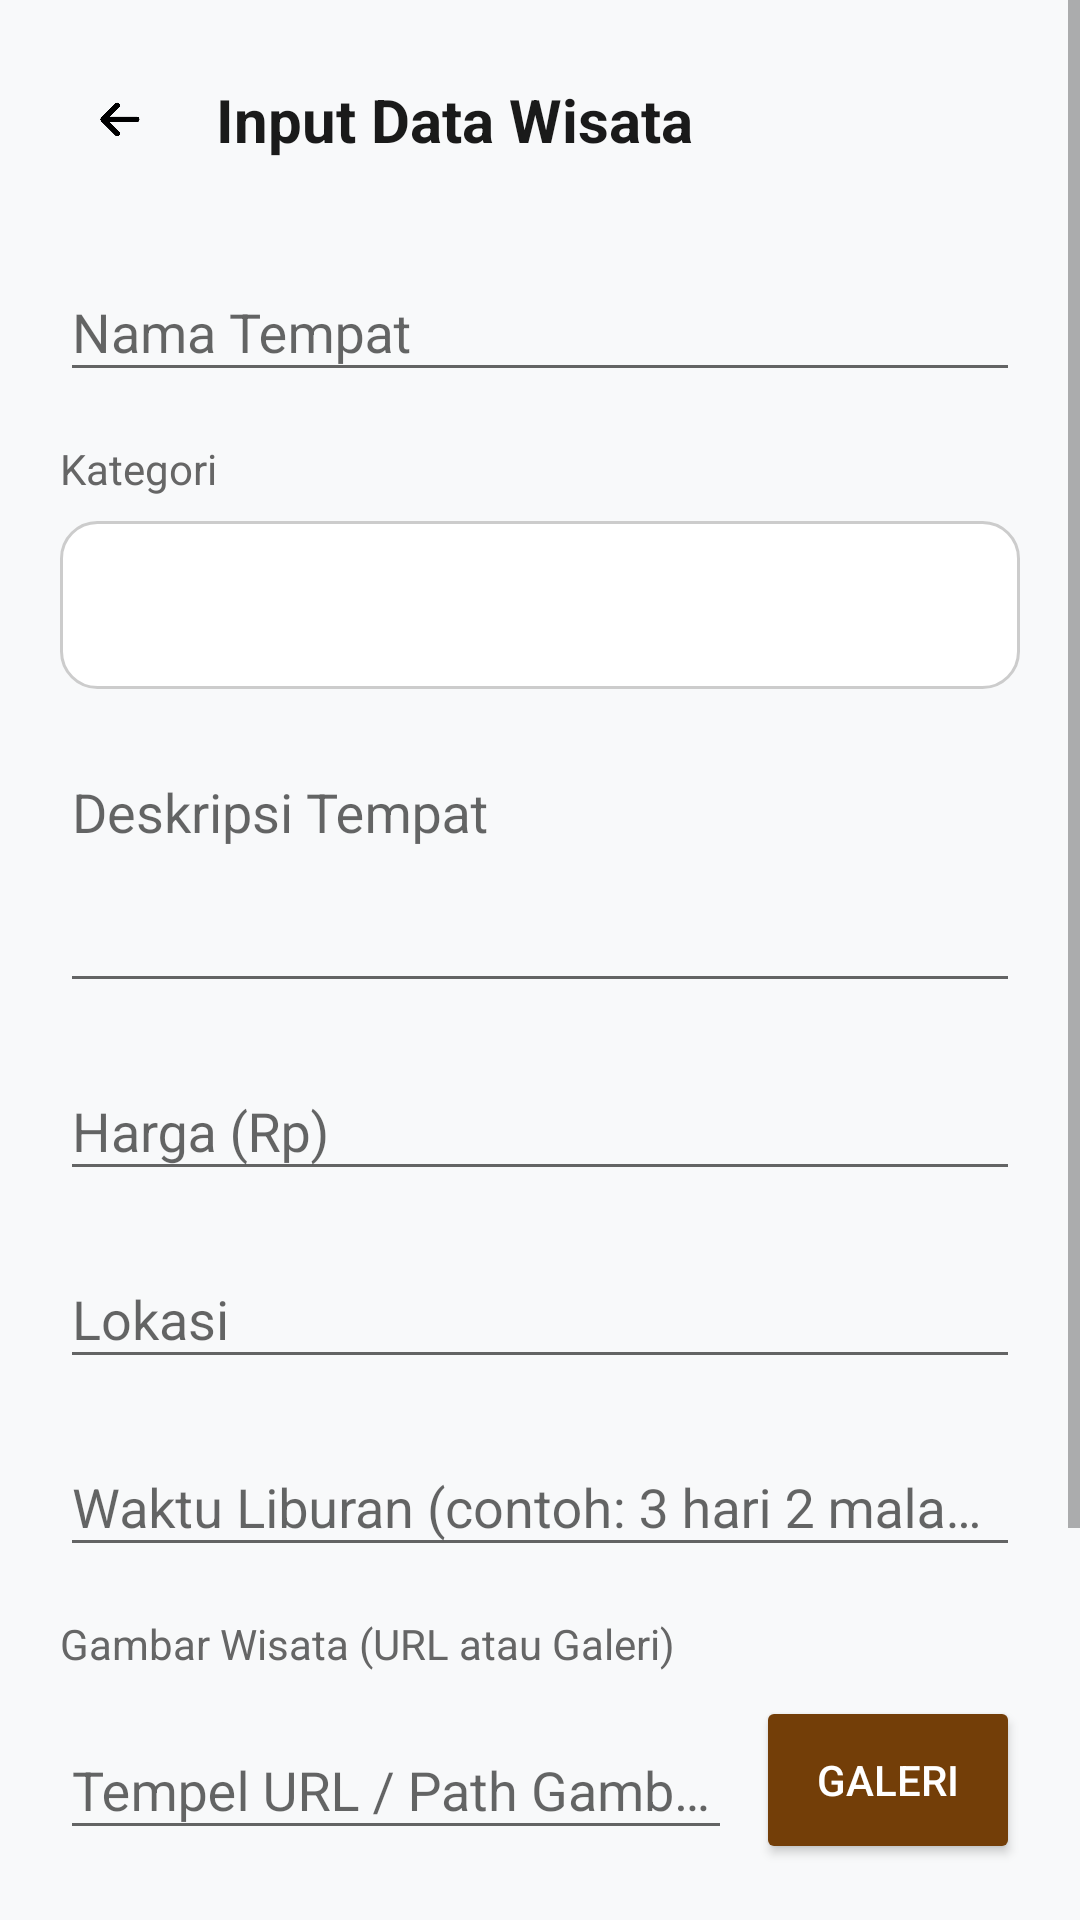

Produce the Android XML layout that renders to this screen, including the resource entries it uses.
<!-- AndroidManifest.xml: application theme Base.Theme.MyApplication -->
<!-- res/layout/activity_input_wisata.xml -->
<?xml version="1.0" encoding="utf-8"?>
<ScrollView
    xmlns:android="http://schemas.android.com/apk/res/android"
    xmlns:app="http://schemas.android.com/apk/res-auto"
    xmlns:tools="http://schemas.android.com/tools"
    android:layout_width="match_parent"
    android:layout_height="match_parent"
    android:background="#F8F9FA"
    android:fillViewport="true">

    <LinearLayout
        android:id="@+id/main"
        android:layout_width="match_parent"
        android:layout_height="wrap_content"
        android:orientation="vertical"
        android:padding="20dp"
        tools:context=".InputWisataActivity">

        
        <LinearLayout
            android:layout_width="match_parent"
            android:layout_height="wrap_content"
            android:orientation="horizontal"
            android:gravity="center_vertical"
            android:layout_marginBottom="24dp">

            <ImageView
                android:id="@+id/btnBack"
                android:layout_width="40dp"
                android:layout_height="40dp"
                android:src="@drawable/back"
                android:padding="8dp"
                android:background="?attr/selectableItemBackgroundBorderless"
                android:contentDescription="Back" />

            <TextView
                android:layout_width="0dp"
                android:layout_height="wrap_content"
                android:layout_weight="1"
                android:text="Input Data Wisata"
                android:textSize="20sp"
                android:textStyle="bold"
                android:textColor="#1A1A1A"
                android:layout_marginStart="12dp" />
        </LinearLayout>

        
        <com.google.android.material.textfield.TextInputLayout
            android:layout_width="match_parent"
            android:layout_height="wrap_content"
            android:layout_marginBottom="16dp"
            android:hint="Nama Tempat"
            app:boxBackgroundMode="outline"
            app:boxCornerRadiusTopStart="12dp"
            app:boxCornerRadiusTopEnd="12dp"
            app:boxCornerRadiusBottomStart="12dp"
            app:boxCornerRadiusBottomEnd="12dp">

            <com.google.android.material.textfield.TextInputEditText
                android:id="@+id/namaInput"
                android:layout_width="match_parent"
                android:layout_height="wrap_content"
                android:inputType="textCapWords"
                android:maxLines="1" />
        </com.google.android.material.textfield.TextInputLayout>

        
        <TextView
            android:layout_width="wrap_content"
            android:layout_height="wrap_content"
            android:text="Kategori"
            android:textSize="14sp"
            android:textColor="#666666"
            android:layout_marginBottom="8dp" />

        <Spinner
            android:id="@+id/kategoriSpinner"
            android:layout_width="match_parent"
            android:layout_height="56dp"
            android:background="@drawable/spinner_background"
            android:paddingStart="16dp"
            android:paddingEnd="16dp"
            android:layout_marginBottom="16dp" />

        
        <com.google.android.material.textfield.TextInputLayout
            android:layout_width="match_parent"
            android:layout_height="wrap_content"
            android:layout_marginBottom="16dp"
            android:hint="Deskripsi Tempat"
            app:boxBackgroundMode="outline"
            app:boxCornerRadiusTopStart="12dp"
            app:boxCornerRadiusTopEnd="12dp"
            app:boxCornerRadiusBottomStart="12dp"
            app:boxCornerRadiusBottomEnd="12dp">

            <com.google.android.material.textfield.TextInputEditText
                android:id="@+id/deskripsiInput"
                android:layout_width="match_parent"
                android:layout_height="wrap_content"
                android:inputType="textMultiLine"
                android:minLines="3"
                android:maxLines="5"
                android:gravity="top" />
        </com.google.android.material.textfield.TextInputLayout>

        
        <com.google.android.material.textfield.TextInputLayout
            android:layout_width="match_parent"
            android:layout_height="wrap_content"
            android:layout_marginBottom="16dp"
            android:hint="Harga (Rp)"
            app:boxBackgroundMode="outline"
            app:boxCornerRadiusTopStart="12dp"
            app:boxCornerRadiusTopEnd="12dp"
            app:boxCornerRadiusBottomStart="12dp"
            app:boxCornerRadiusBottomEnd="12dp"
            app:prefixText="Rp ">

            <com.google.android.material.textfield.TextInputEditText
                android:id="@+id/hargaInput"
                android:layout_width="match_parent"
                android:layout_height="wrap_content"
                android:inputType="number"
                android:maxLines="1" />
        </com.google.android.material.textfield.TextInputLayout>

        
        <com.google.android.material.textfield.TextInputLayout
            android:layout_width="match_parent"
            android:layout_height="wrap_content"
            android:layout_marginBottom="16dp"
            android:hint="Lokasi"
            app:boxBackgroundMode="outline"
            app:boxCornerRadiusTopStart="12dp"
            app:boxCornerRadiusTopEnd="12dp"
            app:boxCornerRadiusBottomStart="12dp"
            app:boxCornerRadiusBottomEnd="12dp">

            <com.google.android.material.textfield.TextInputEditText
                android:id="@+id/lokasiInput"
                android:layout_width="match_parent"
                android:layout_height="wrap_content"
                android:inputType="textCapWords"
                android:maxLines="1" />
        </com.google.android.material.textfield.TextInputLayout>

        
        <com.google.android.material.textfield.TextInputLayout
            android:layout_width="match_parent"
            android:layout_height="wrap_content"
            android:layout_marginBottom="16dp"
            android:hint="Waktu Liburan (contoh: 3 hari 2 malam)"
            app:boxBackgroundMode="outline"
            app:boxCornerRadiusTopStart="12dp"
            app:boxCornerRadiusTopEnd="12dp"
            app:boxCornerRadiusBottomStart="12dp"
            app:boxCornerRadiusBottomEnd="12dp">

            <com.google.android.material.textfield.TextInputEditText
                android:id="@+id/waktuInput"
                android:layout_width="match_parent"
                android:layout_height="wrap_content"
                android:inputType="text"
                android:maxLines="1" />
        </com.google.android.material.textfield.TextInputLayout>

        
        <TextView
            android:layout_width="wrap_content"
            android:layout_height="wrap_content"
            android:text="Gambar Wisata (URL atau Galeri)"
            android:textSize="14sp"
            android:textColor="#666666"
            android:layout_marginBottom="8dp" />

        <LinearLayout
            android:layout_width="match_parent"
            android:layout_height="wrap_content"
            android:orientation="horizontal"
            android:gravity="center_vertical"
            android:layout_marginBottom="16dp">

            <com.google.android.material.textfield.TextInputLayout
                android:id="@+id/tilImageUrl"
                android:layout_width="0dp"
                android:layout_height="wrap_content"
                android:layout_weight="1"
                android:hint="Tempel URL / Path Gambar"
                app:boxBackgroundMode="outline"
                app:boxCornerRadiusTopStart="12dp"
                app:boxCornerRadiusTopEnd="12dp"
                app:boxCornerRadiusBottomStart="12dp"
                app:boxCornerRadiusBottomEnd="12dp">

                <com.google.android.material.textfield.TextInputEditText
                    android:id="@+id/imageUrlInput"
                    android:layout_width="match_parent"
                    android:layout_height="wrap_content"
                    android:inputType="textUri"
                    android:maxLines="1" />
            </com.google.android.material.textfield.TextInputLayout>

            <Button
                android:id="@+id/btnSelectImage"
                android:layout_width="wrap_content"
                android:layout_height="56dp"
                android:layout_marginStart="8dp"
                android:text="Galeri"
                android:textColor="#FFFFFF"
                android:backgroundTint="#733E08"
                app:cornerRadius="12dp" />
        </LinearLayout>

        
        <com.google.android.material.textfield.TextInputLayout
            android:layout_width="match_parent"
            android:layout_height="wrap_content"
            android:layout_marginBottom="24dp"
            android:hint="Transportasi"
            app:boxBackgroundMode="outline"
            app:boxCornerRadiusTopStart="12dp"
            app:boxCornerRadiusTopEnd="12dp"
            app:boxCornerRadiusBottomStart="12dp"
            app:boxCornerRadiusBottomEnd="12dp">

            <com.google.android.material.textfield.TextInputEditText
                android:id="@+id/transportasiInput"
                android:layout_width="match_parent"
                android:layout_height="wrap_content"
                android:inputType="text"
                android:maxLines="1" />
        </com.google.android.material.textfield.TextInputLayout>

        
        <ProgressBar
            android:id="@+id/progressBar"
            android:layout_width="wrap_content"
            android:layout_height="wrap_content"
            android:layout_gravity="center"
            android:visibility="gone"
            android:layout_marginBottom="16dp" />

        
        <LinearLayout
            android:layout_width="match_parent"
            android:layout_height="wrap_content"
            android:orientation="horizontal"
            android:gravity="center"
            android:layout_marginBottom="20dp">

            <Button
                android:id="@+id/btnCancel"
                android:layout_width="0dp"
                android:layout_height="56dp"
                android:layout_weight="1"
                android:text="Batal"
                android:textColor="@color/black"
                android:backgroundTint="#E0E0E0"
                android:layout_marginEnd="8dp"
                app:cornerRadius="12dp" />

            <Button
                android:id="@+id/btnSave"
                android:layout_width="0dp"
                android:layout_height="56dp"
                android:layout_weight="1"
                android:text="Simpan"
                android:textColor="#FFFFFF"
                android:backgroundTint="#92570B"
                android:layout_marginStart="8dp"
                app:cornerRadius="12dp" />
        </LinearLayout>

    </LinearLayout>
</ScrollView>
<!-- resources referenced by this layout -->
<resources>
  <color name="black">#FF000000</color>
  <!-- drawable back: png bitmap (drawable, 1805 bytes) -->
  <!-- drawable spinner_background (drawable) -->
  <?xml version="1.0" encoding="utf-8"?>
  <shape xmlns:android="http://schemas.android.com/apk/res/android">
      <solid android:color="#FFFFFF"/>
      <corners android:radius="12dp"/>
      <stroke
          android:width="1dp"
          android:color="#CCCCCC"/>
      <padding
          android:left="16dp"
          android:right="16dp"
          android:top="12dp"
          android:bottom="12dp"/>
  </shape>
  <style name="Base.Theme.MyApplication" parent="Theme.AppCompat.Light.NoActionBar">
          
           <item name="colorPrimary">@color/white</item>
          
          <item name="android:statusBarColor">@color/white</item>
          
          <item name="android:navigationBarColor">@color/white</item>
          
          <item name="android:windowLightStatusBar">true</item>
          
          <item name="android:windowLightNavigationBar" tools:ignore="NewApi">true</item>
  
          
          <item name="android:windowSplashScreenAnimatedIcon" tools:targetApi="31">@drawable/ic_splash_logo</item>
          <item name="android:windowSplashScreenBackground" tools:targetApi="31">@color/white</item>
      </style>
  <color name="white">#FFFFFFFF</color>
  <!-- drawable ic_splash_logo (drawable) -->
  <?xml version="1.0" encoding="utf-8"?>
  <inset xmlns:android="http://schemas.android.com/apk/res/android"
      android:drawable="@mipmap/ic_launcher_logo"
      android:insetBottom="48dp"
      android:insetLeft="48dp"
      android:insetRight="48dp"
      android:insetTop="48dp" />
</resources>
